Labelled photos from "dataset", an image-classification folder in eddie772tw/R6Assist. The possible labels are: Ace, Alibi, Amaru, Aruni, Ash, Azami, Bandit, Blackbeard, Blitz, Brava, Buck, capitão, Castle, Caveira, Clash, Deimos, Denari, Doc, Dokkaebi, Echo, Ela, Fenrir, Finka, Flores, Frost, Fuze, Glaz, Goyo, Gridlock, Grim, Hibana, Iana, Jackal, jäger, Kaid, Kali, Kapkan, Lesion, Lion, Maestro, Maverick, Melusi, Mira, Montagne, Mozzie, Mute, Nomad, Oryx, Osa, Pulse, Ram, Rauora, Recruit attacker, Recruit defender, Rook, Sens, Sentry, skopós, Sledge, Smoke, Solis, Striker, Tachanka, Thatcher, Thermite, Thorn, Thunderbird, Tubarao, Twitch, Valkyrie, Vigil, Wamai, Warden, Ying, Zero, Zofia.

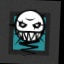
Label: Ela

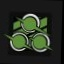
Label: Zero

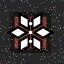
Label: Thunderbird

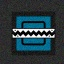
Label: Frost

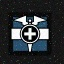
Label: Doc

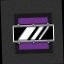
Label: Mira
